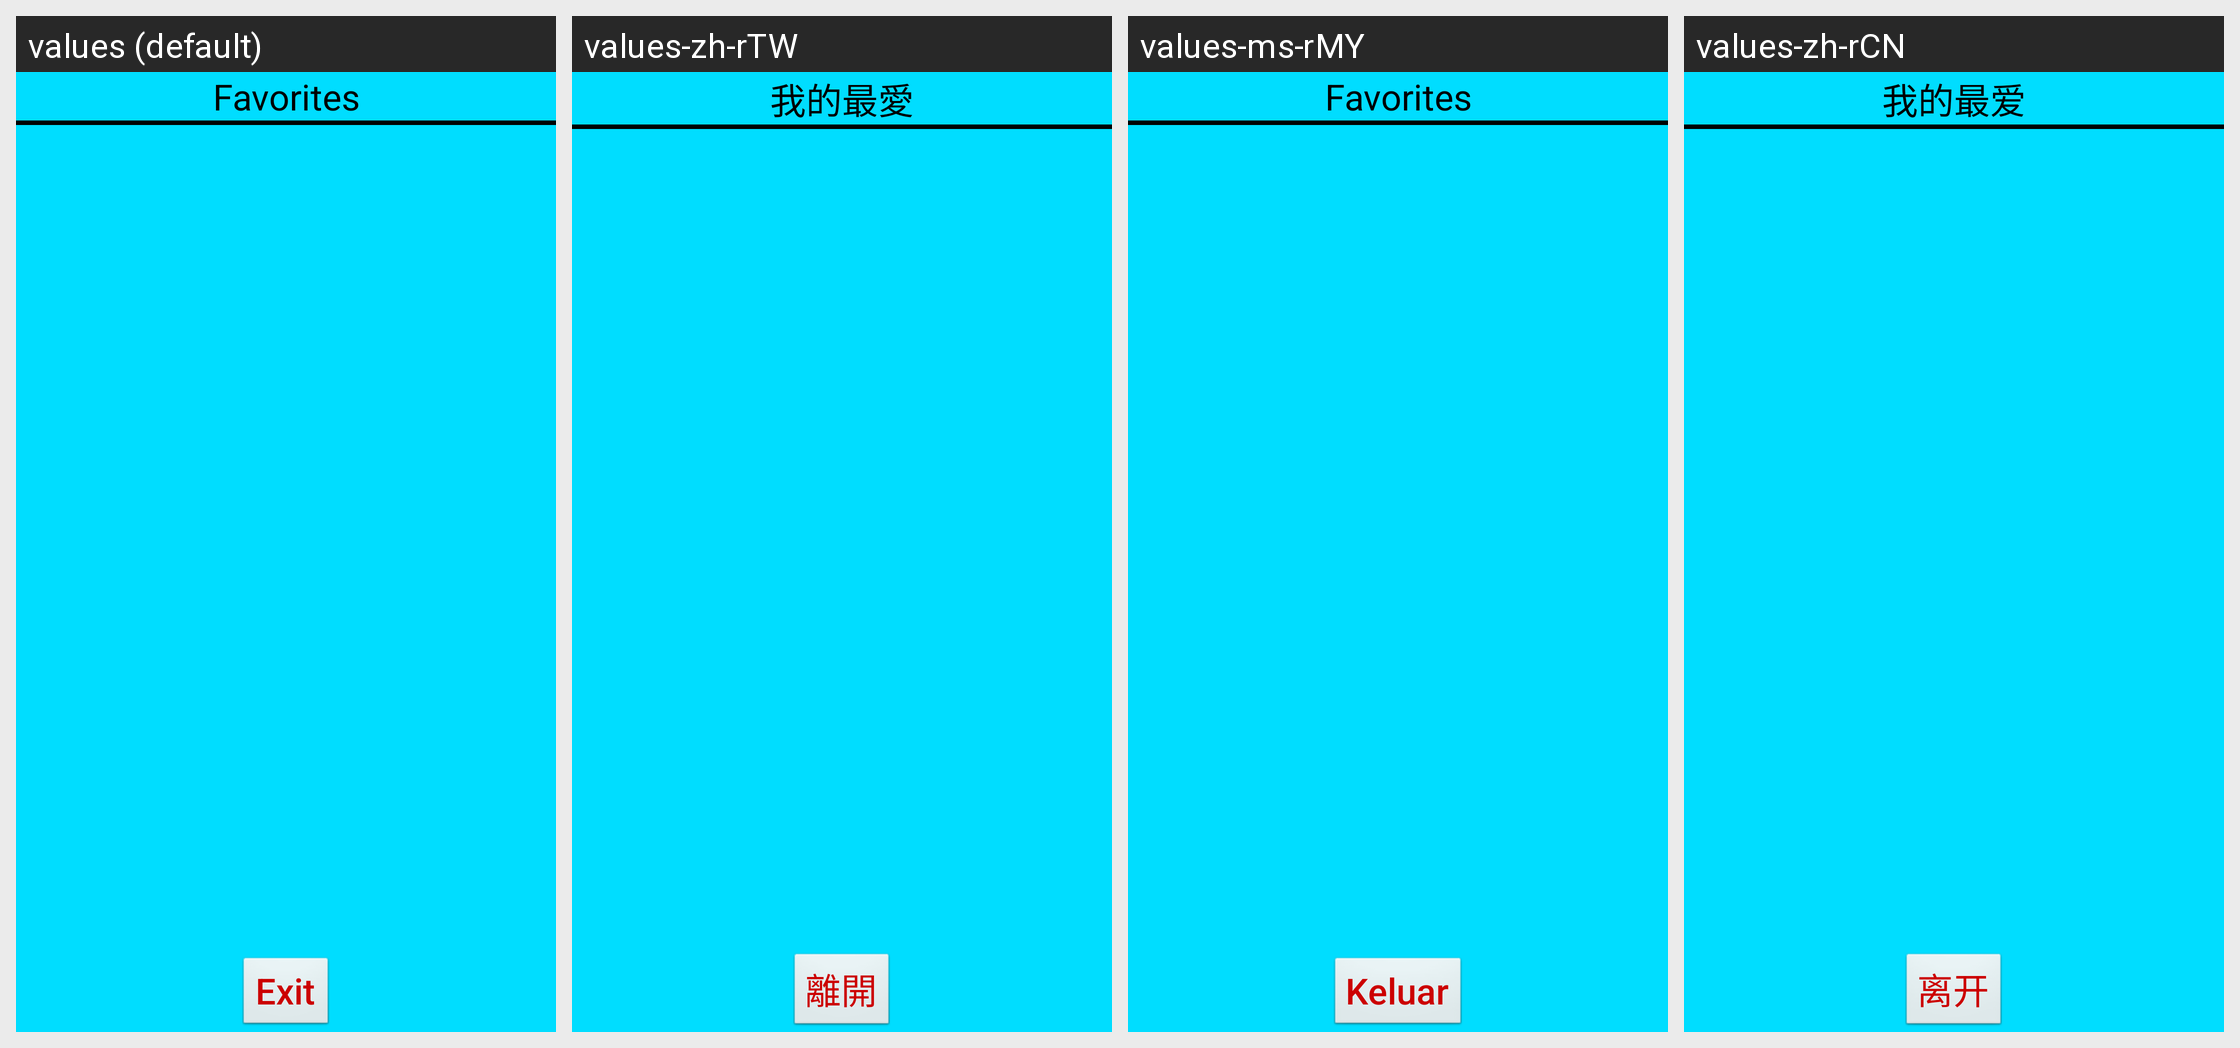

For this localized Android screen grid, give each drawn string resource with its value in every locale shown.
Android screen res/layout/activity_favorite_list.xml rendered under 4 locales, left to right: values (default), values-zh-rTW, values-ms-rMY, values-zh-rCN. Device: Nexus 5 (rendered at 1080×1920; each locale shown at half size, 540×960, under a caption strip naming it); theme AppTheme.
Other locales in the repository, not shown: values-zh-rHK, values-zh-rMO, values-zh-rSG.
Strings drawn on this screen, with the default value and each locale's value (text and hints the layout hard-codes, and strings that could not be matched under every locale, appear in the picture but are not listed):

my_favorites
  values: Favorites
  values-zh-rTW: 我的最愛
  values-ms-rMY: Favorites
  values-zh-rCN: 我的最爱

exitString
  values: Exit
  values-zh-rTW: 離開
  values-ms-rMY: Keluar
  values-zh-rCN: 离开
